Run: headless pygame with SDL's dummy video driver; simulated clock (each Clock.tick advances the game by its frame time, no real sleeping); random seed 0; keys injected as events and as key.get_pressed() state; no mouse input.
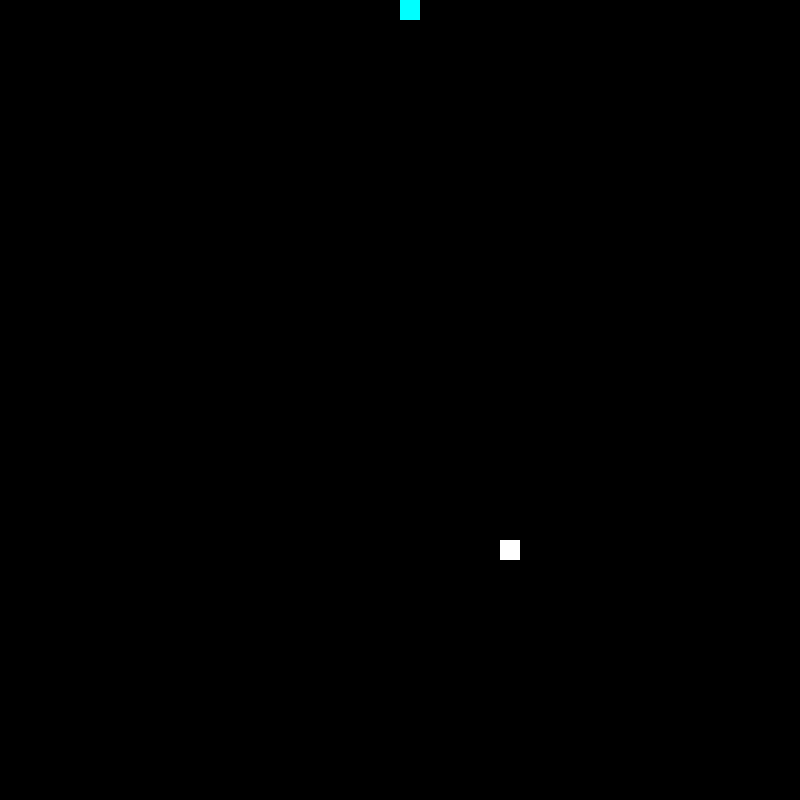
Frame 1 of 4 · flips 1–60 · no input
Frame 2 of 4 · flips 61–180 · tapped SPACE, RETURN · held RIGHT (→), D · screen unchanged from frame 1, image omitted
Frame 3 of 4 · flips 181–300 · held DOWN (↓), S · screen unchanged from frame 2, image omitted
Frame 4 of 4 · flips 301–420 · held LEFT (←), A, UP (↑), W · screen unchanged from frame 3, image omitted

The pygame program that drew these frames:

import pygame
from random import randint as randint

xf = 800
yf = 800

pygame.init()
screen = pygame.display.set_mode((xf, yf))
done = False

# larghezza snake
lar = 20

# moltiplicatore movimento
dir = [0, -1]

# pos = [[posizione segmento, x segmento, y segmento],...]
pos = [[0, xf/2, yf/2]]

# dichiarazione variabili [x, y]
cibo = [0, 0]
mov = [0, 0]
tmp = [0, 0]

# ogni quanti tick puoi muoverti
wait = 1
t = 0

# lunghezza snake
lun = 1

for i in range(lun):
    pos.append([(i + 1), int(pos[0][1]), int(pos[i][2]) + lar])

clock = pygame.time.Clock()

cibo[0] = randint(1, xf/lar) * lar
cibo[1] = randint(1, yf/lar) * lar


def scambio():
    for i in range(lun):
        tmp[0] = pos[(i + 1)][1]
        pos[(i + 1)][1] = mov[0]
        mov[0] = tmp[0]

        tmp[1] = pos[(i + 1)][2]
        pos[(i + 1)][2] = mov[1]
        mov[1] = tmp[1]


def checkmuro():
    if mov[1] > yf - lar:
        mov[1] = 0
    if mov[1] < 0:
        mov[1] = yf - lar
    if mov[0] > xf - lar:
        mov[0] = 0
    if mov[0] < 0:
        mov[0] = xf - lar

# GAME CICLE
while not done:
    for event in pygame.event.get():
        if event.type == pygame.QUIT:
            done = True

    # movimento
    if t == 0:
        pressed = pygame.key.get_pressed()

        #movimento sinistra
        if pressed[pygame.K_LEFT]:
            t = wait
            if dir[0] == -1 or dir[1] == 1 or dir[1] == -1:
                dir[0] = -1
                dir[1] = 0
            else:
                dir[0] = 0
                dir[1] = 1

        # movimento destra
        if pressed[pygame.K_RIGHT]:
            t = wait
            if dir[0] == 1 or dir[1] == 1 or dir[1] == -1:
                dir[0] = 1
                dir[1] = 0
            else:
                dir[0] = 0
                dir[1] = 1

        # movimento sù
        if pressed[pygame.K_UP]:
            t = wait
            if dir[1] == -1 or dir[0] == -1 or dir[0] == 1:
                dir[1] = -1
                dir[0] = 0
            else:
                dir[0] = 1
                dir[1] = 0

        # movimento giù
        if pressed[pygame.K_DOWN]:
            t = wait
            if dir[1] == 1 or dir[0] == -1 or dir[0] == 1:
                dir[1] = 1
                dir[0] = 0
            else:
                dir[0] = 1
                dir[1] = 0

    if t > 0:
        t -= 1

    mov[0] = pos[0][1] + (lar * dir[0])
    mov[1] = pos[0][2] + (lar * dir[1])
    checkmuro()
    pos[0][1] = mov[0]
    pos[0][2] = mov[1]

    # morte se ti tocchi la coda
    for i in range(lun):
        if pos[0][1] == pos[i + 1][1] and pos[0][2] == pos[i + 1][2]:
            lun = 1
            print("sei morto")
    scambio()

    # mangi cibo e ti allunghi
    if pos[0][1] == cibo[0] and pos[0][2] == cibo[1]:
        lun += 1
        cibo[0] = randint(1, (xf - lar) / lar) * lar
        cibo[1] = randint(1, (yf - lar) / lar) * lar
        pos.append([lun, int(pos[0][1]), int(pos[0][2])])
        print("punteggio: " + str(lun))

    screen.fill((0, 0, 0))

    # print cubetti e colorazione
    for i in range(lun + 1):
        m = int(255 / lun)
        j = i * m
        pygame.draw.rect(screen, (0, j, 255), pygame.Rect(pos[i][1], pos[i][2], lar, lar))

    pygame.draw.rect(screen, (255, 255, 255), pygame.Rect(cibo[0], cibo[1], lar, lar))

    pygame.display.flip()
    clock.tick(10)
